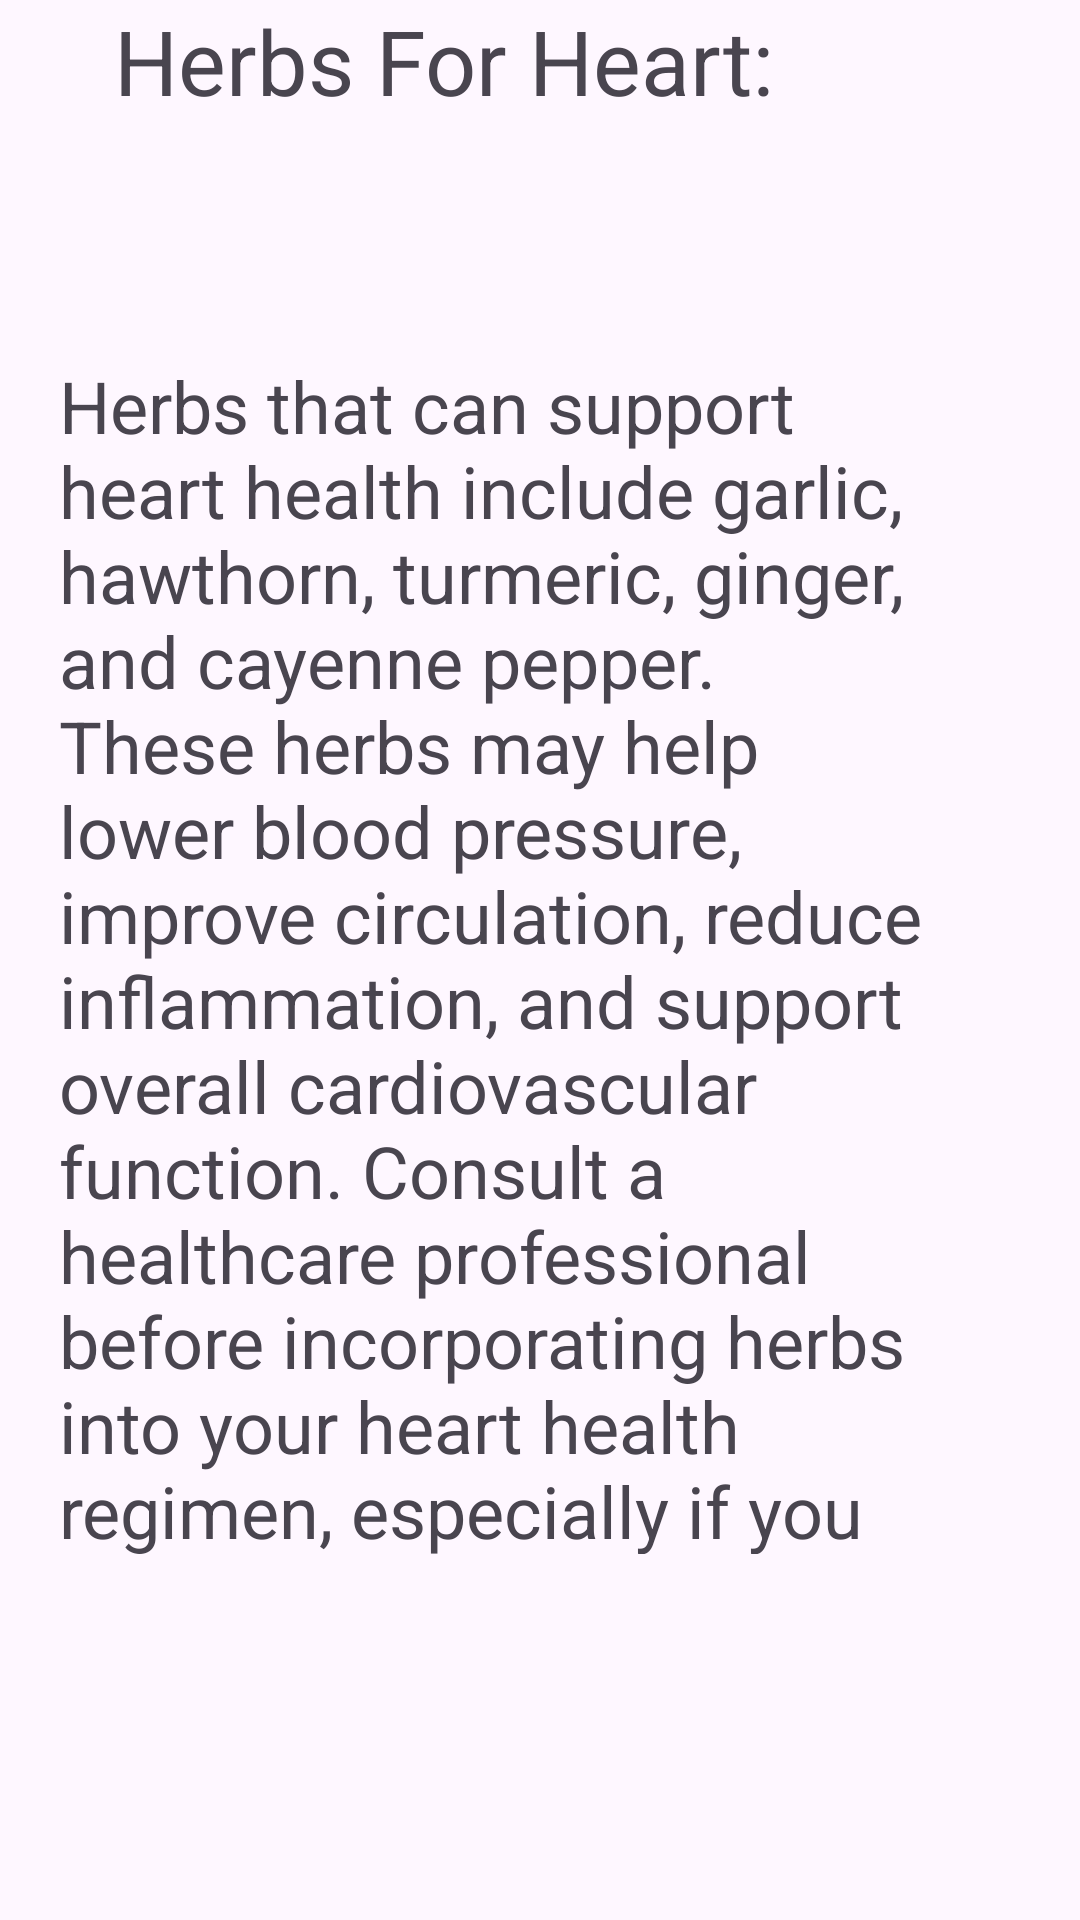

Layout XML and referenced resources for this Android screen:
<!-- AndroidManifest.xml: application theme Theme.MediDcoder -->
<!-- res/layout/activity_heart.xml -->
<?xml version="1.0" encoding="utf-8"?>
<androidx.constraintlayout.widget.ConstraintLayout xmlns:android="http://schemas.android.com/apk/res/android"
    xmlns:app="http://schemas.android.com/apk/res-auto"
    xmlns:tools="http://schemas.android.com/tools"
    android:layout_width="match_parent"
    android:layout_height="match_parent"
    tools:context=".heartActivity">

    <TextView
        android:id="@+id/textView10"
        android:layout_width="284dp"
        android:layout_height="87dp"
        android:text="Herbs For Heart:"
        android:textSize="30dp"
        app:layout_constraintEnd_toEndOf="parent"
        app:layout_constraintStart_toStartOf="parent"
        app:layout_constraintTop_toTopOf="parent" />

    <TextView
        android:id="@+id/textView11"
        android:layout_width="321dp"
        android:layout_height="399dp"
        android:layout_marginTop="32dp"
        android:text="Herbs that can support heart health include garlic, hawthorn, turmeric, ginger, and cayenne pepper. These herbs may help lower blood pressure, improve circulation, reduce inflammation, and support overall cardiovascular function. Consult a healthcare professional before incorporating herbs into your heart health regimen, especially if you have underlying medical conditions.  "
        android:textSize="24dp"
        app:layout_constraintEnd_toEndOf="parent"
        app:layout_constraintStart_toStartOf="parent"
        app:layout_constraintTop_toBottomOf="@+id/textView10" />
</androidx.constraintlayout.widget.ConstraintLayout>
<!-- resources referenced by this layout -->
<resources>
  <style name="Theme.MediDcoder" parent="Base.Theme.MediDcoder" />
  <style name="Base.Theme.MediDcoder" parent="Theme.Material3.DayNight.NoActionBar">
          
          
      </style>
</resources>
